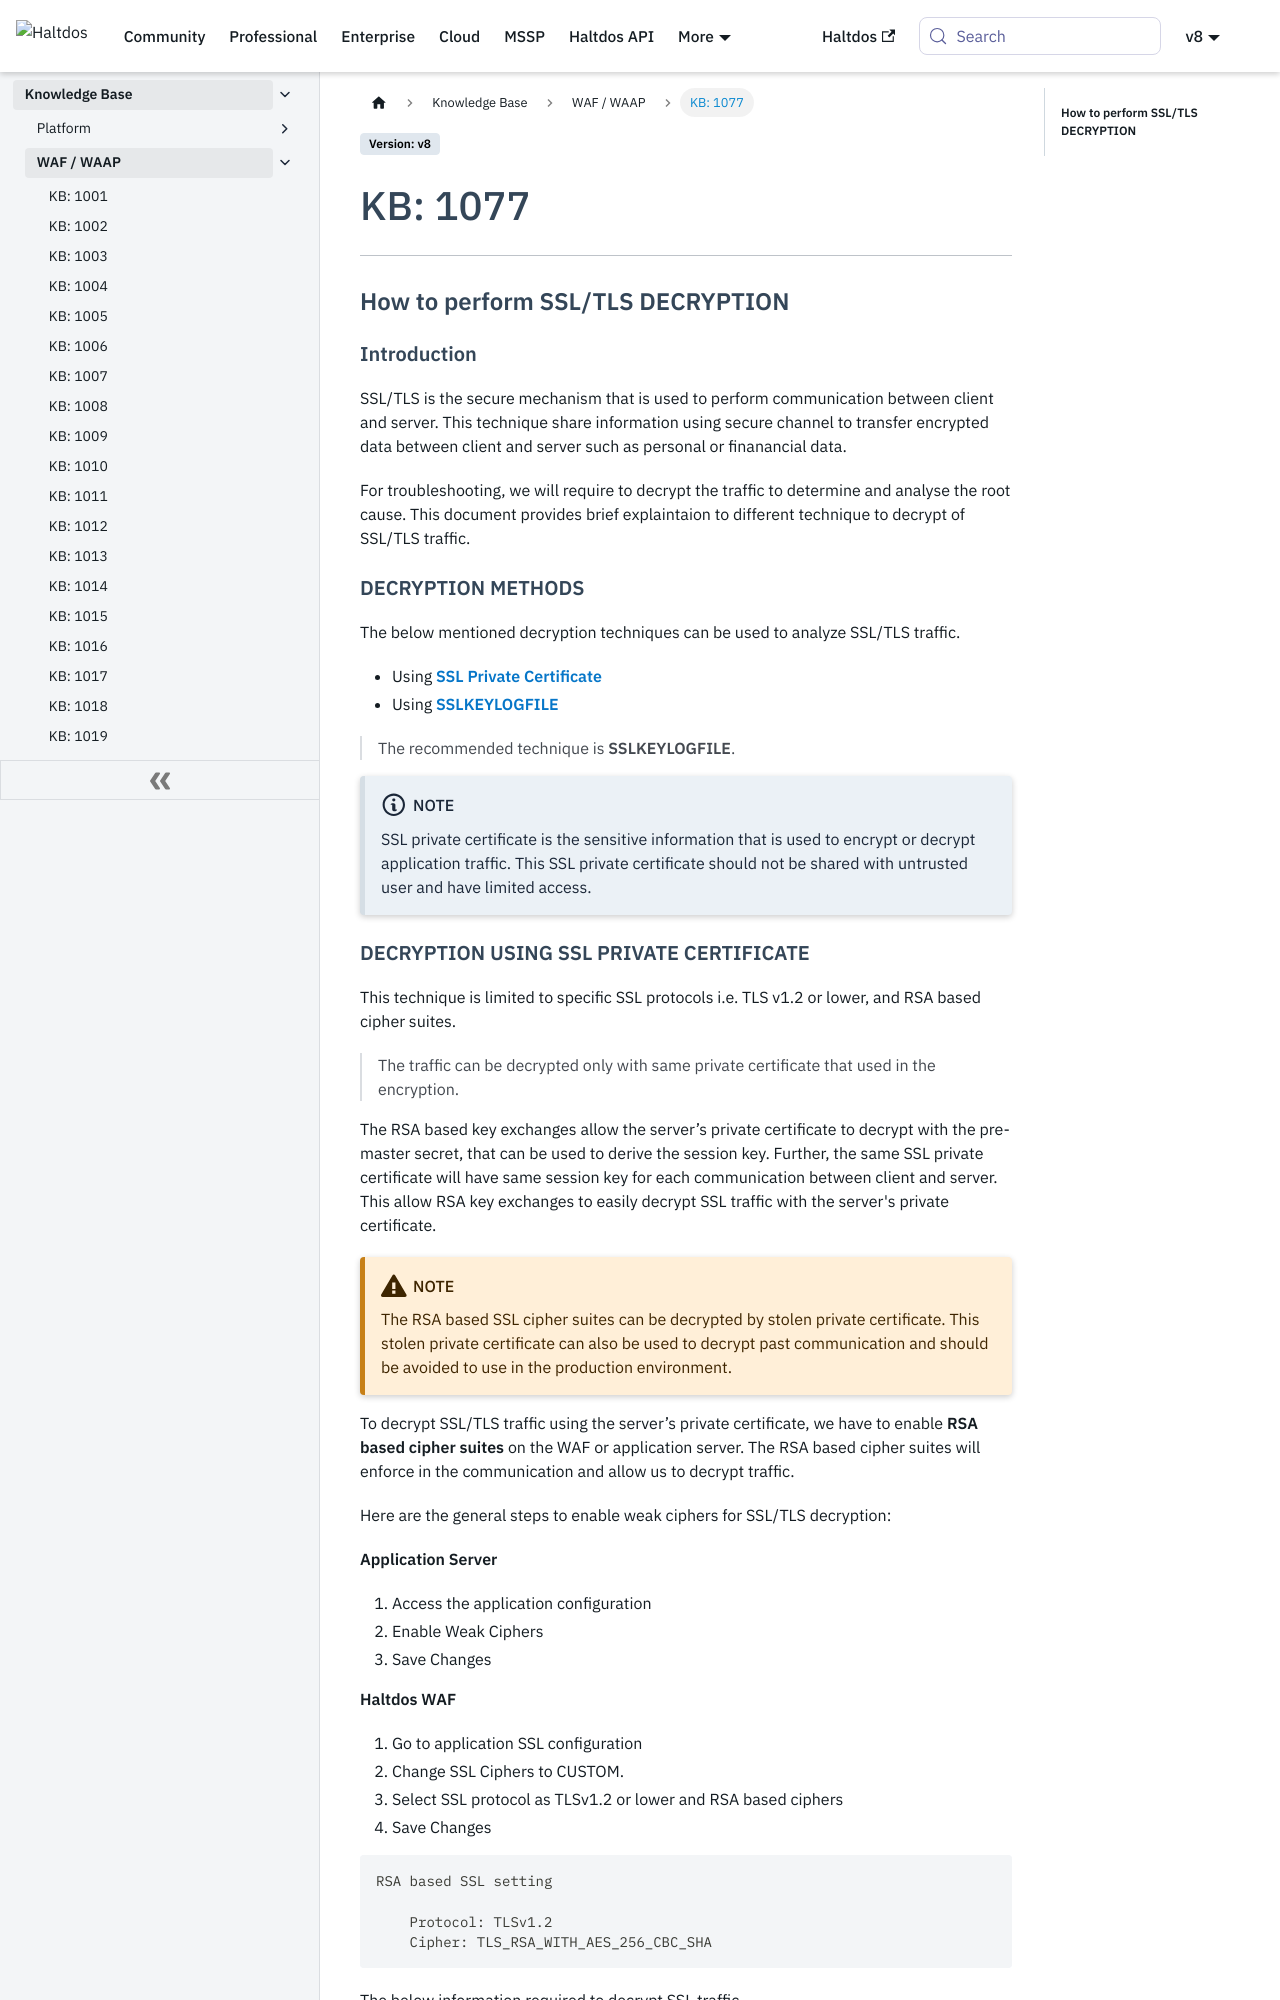

repository: halt-dos/hd-wiki-public · page: v8/kb/waf/kb-1077/index.html · generator: docusaurus

---
sidebar_position: 77
---

# KB: 1077

----

### **How to perform SSL/TLS DECRYPTION**

#### **Introduction**

SSL/TLS is the secure mechanism that is used to perform communication between client and server. This technique share information using secure channel to transfer encrypted data between client and server such as personal or finanancial data.

For troubleshooting, we will require to decrypt the traffic to determine and analyse the root cause. This document provides brief explaintaion to different technique to decrypt of SSL/TLS traffic.

#### **DECRYPTION METHODS**

The below mentioned decryption techniques can be used to analyze SSL/TLS traffic.

- Using [**SSL Private Certificate**](/kb/waf/kb-1070)
- Using [**SSLKEYLOGFILE**](/kb/waf/kb-1071)

> The recommended technique is **SSLKEYLOGFILE**.

:::note Note
    SSL private certificate is the sensitive information that is used to encrypt or decrypt application traffic. This SSL private certificate should not be shared with untrusted user and have limited access.
:::
